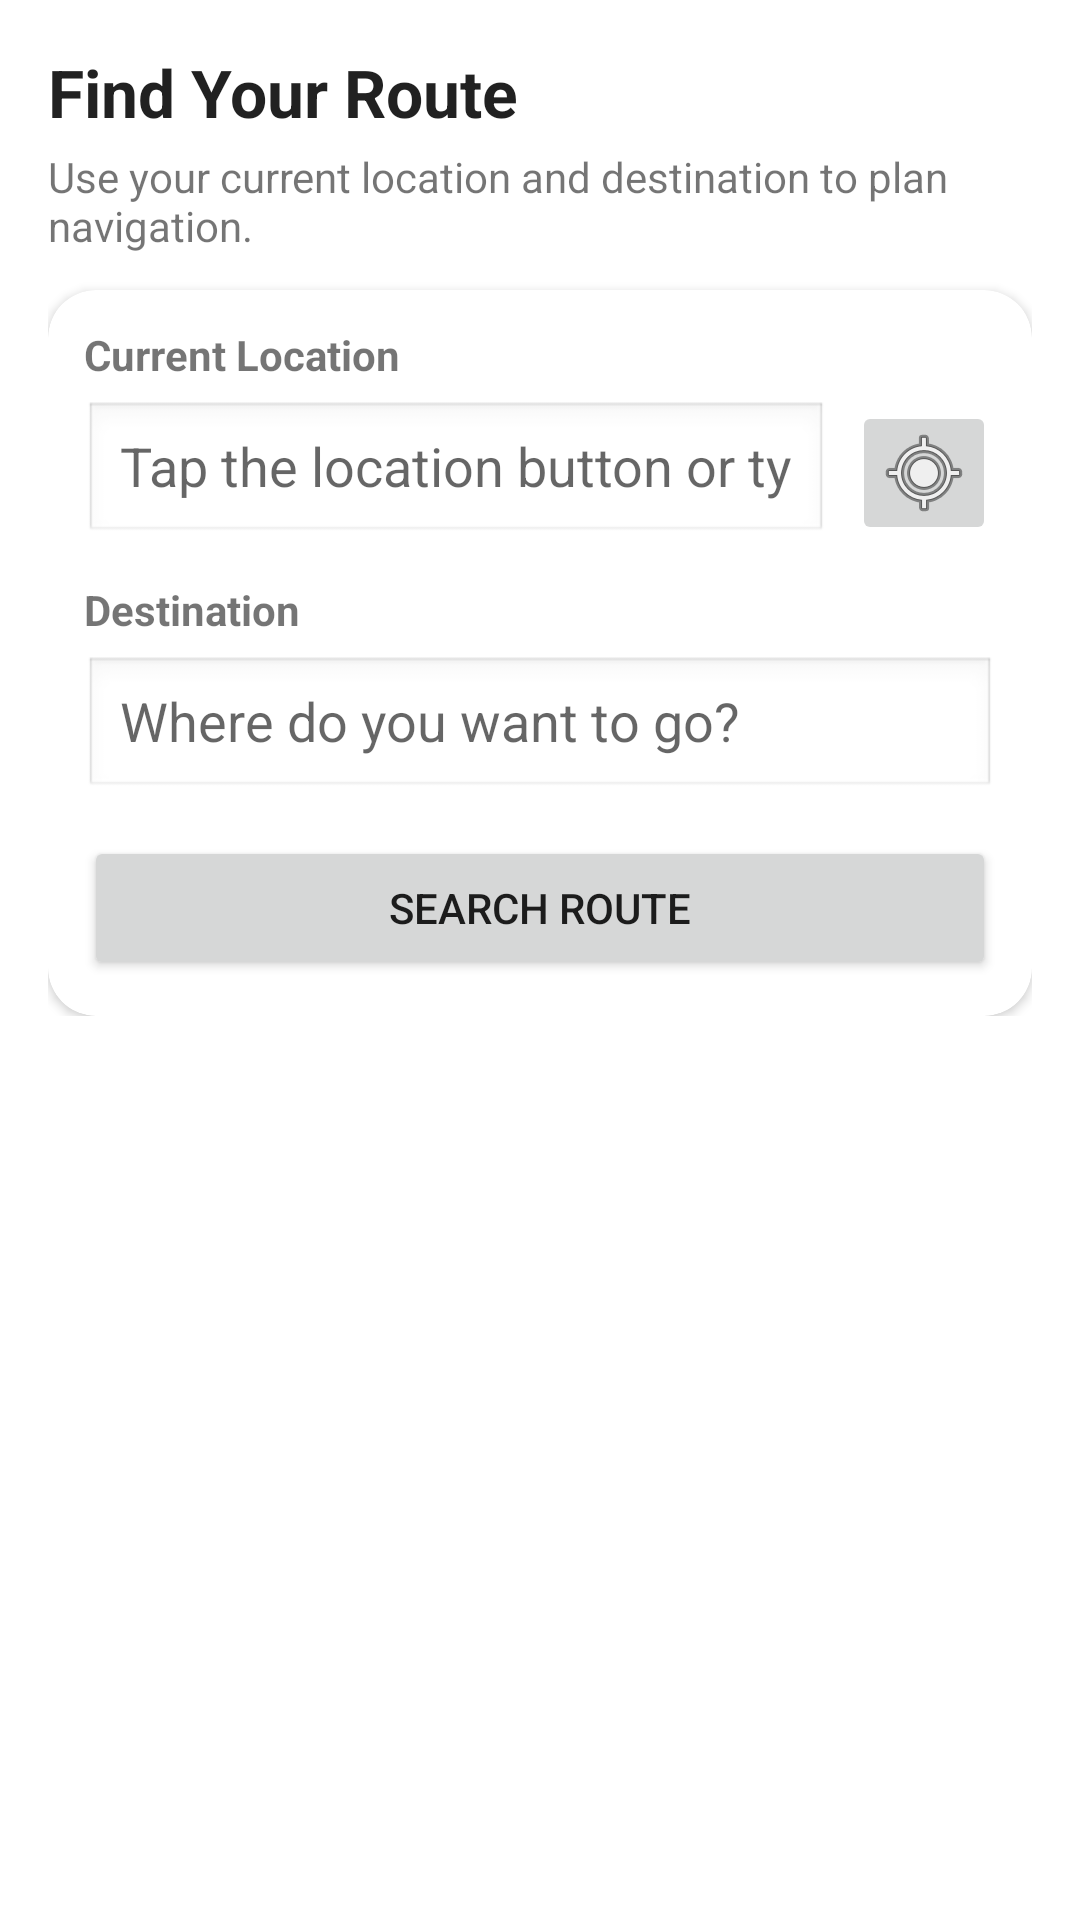

Android layout source for this screen:
<!-- AndroidManifest.xml: application theme Theme.MyApp -->
<!-- res/layout/fragment_search.xml -->
<?xml version="1.0" encoding="utf-8"?>
<ScrollView xmlns:android="http://schemas.android.com/apk/res/android"
    xmlns:app="http://schemas.android.com/apk/res-auto"
    android:layout_width="match_parent"
    android:layout_height="match_parent">

    <LinearLayout
        android:layout_width="match_parent"
        android:layout_height="wrap_content"
        android:orientation="vertical"
        android:padding="16dp">

        <TextView
            android:layout_width="match_parent"
            android:layout_height="wrap_content"
            android:text="@string/search_screen_title"
            android:textAppearance="@android:style/TextAppearance.DeviceDefault.Large"
            android:textStyle="bold" />

        <TextView
            android:layout_width="match_parent"
            android:layout_height="wrap_content"
            android:layout_marginTop="4dp"
            android:text="@string/search_screen_subtitle"
            android:textAppearance="@android:style/TextAppearance.DeviceDefault.Small" />

        <com.google.android.material.card.MaterialCardView
            android:layout_width="match_parent"
            android:layout_height="wrap_content"
            android:layout_marginTop="12dp"
            app:cardCornerRadius="16dp"
            app:cardElevation="2dp">

            <LinearLayout
                android:layout_width="match_parent"
                android:layout_height="wrap_content"
                android:orientation="vertical"
                android:padding="12dp">

                <TextView
                    android:layout_width="match_parent"
                    android:layout_height="wrap_content"
                    android:text="@string/current_location"
                    android:textStyle="bold" />

                <LinearLayout
                    android:layout_width="match_parent"
                    android:layout_height="wrap_content"
                    android:layout_marginTop="6dp"
                    android:orientation="horizontal">

                    <EditText
                        android:id="@+id/input_current_location"
                        android:layout_width="0dp"
                        android:layout_height="48dp"
                        android:layout_weight="1"
                        android:background="@android:drawable/edit_text"
                        android:hint="@string/current_location_hint"
                        android:inputType="text"
                        android:maxLines="1"
                        android:paddingStart="12dp"
                        android:paddingEnd="12dp" />

                    <ImageButton
                        android:id="@+id/button_current_location"
                        android:layout_width="48dp"
                        android:layout_height="48dp"
                        android:layout_marginStart="8dp"
                        android:contentDescription="@string/get_current_location"
                        android:src="@android:drawable/ic_menu_mylocation" />
                </LinearLayout>

                <TextView
                    android:layout_width="match_parent"
                    android:layout_height="wrap_content"
                    android:layout_marginTop="12dp"
                    android:text="@string/destination"
                    android:textStyle="bold" />

                <EditText
                    android:id="@+id/input_destination"
                    android:layout_width="match_parent"
                    android:layout_height="48dp"
                    android:layout_marginTop="6dp"
                    android:background="@android:drawable/edit_text"
                    android:hint="@string/destination_hint"
                    android:inputType="text"
                    android:maxLines="1"
                    android:paddingStart="12dp"
                    android:paddingEnd="12dp" />

                <Button
                    android:id="@+id/button_search"
                    android:layout_width="match_parent"
                    android:layout_height="48dp"
                    android:layout_marginTop="12dp"
                    android:text="@string/search_route" />
            </LinearLayout>
        </com.google.android.material.card.MaterialCardView>

    </LinearLayout>

</ScrollView>
<!-- resources referenced by this layout -->
<resources>
  <string name="current_location">Current Location</string>
  <string name="current_location_hint">Tap the location button or type manually</string>
  <string name="destination">Destination</string>
  <string name="destination_hint">Where do you want to go?</string>
  <string name="get_current_location">Get current location</string>
  <string name="search_route">Search Route</string>
  <string name="search_screen_subtitle">Use your current location and destination to plan navigation.</string>
  <string name="search_screen_title">Find Your Route</string>
  <style name="Theme.MyApp" parent="Theme.MaterialComponents.Light.NoActionBar" />
</resources>
